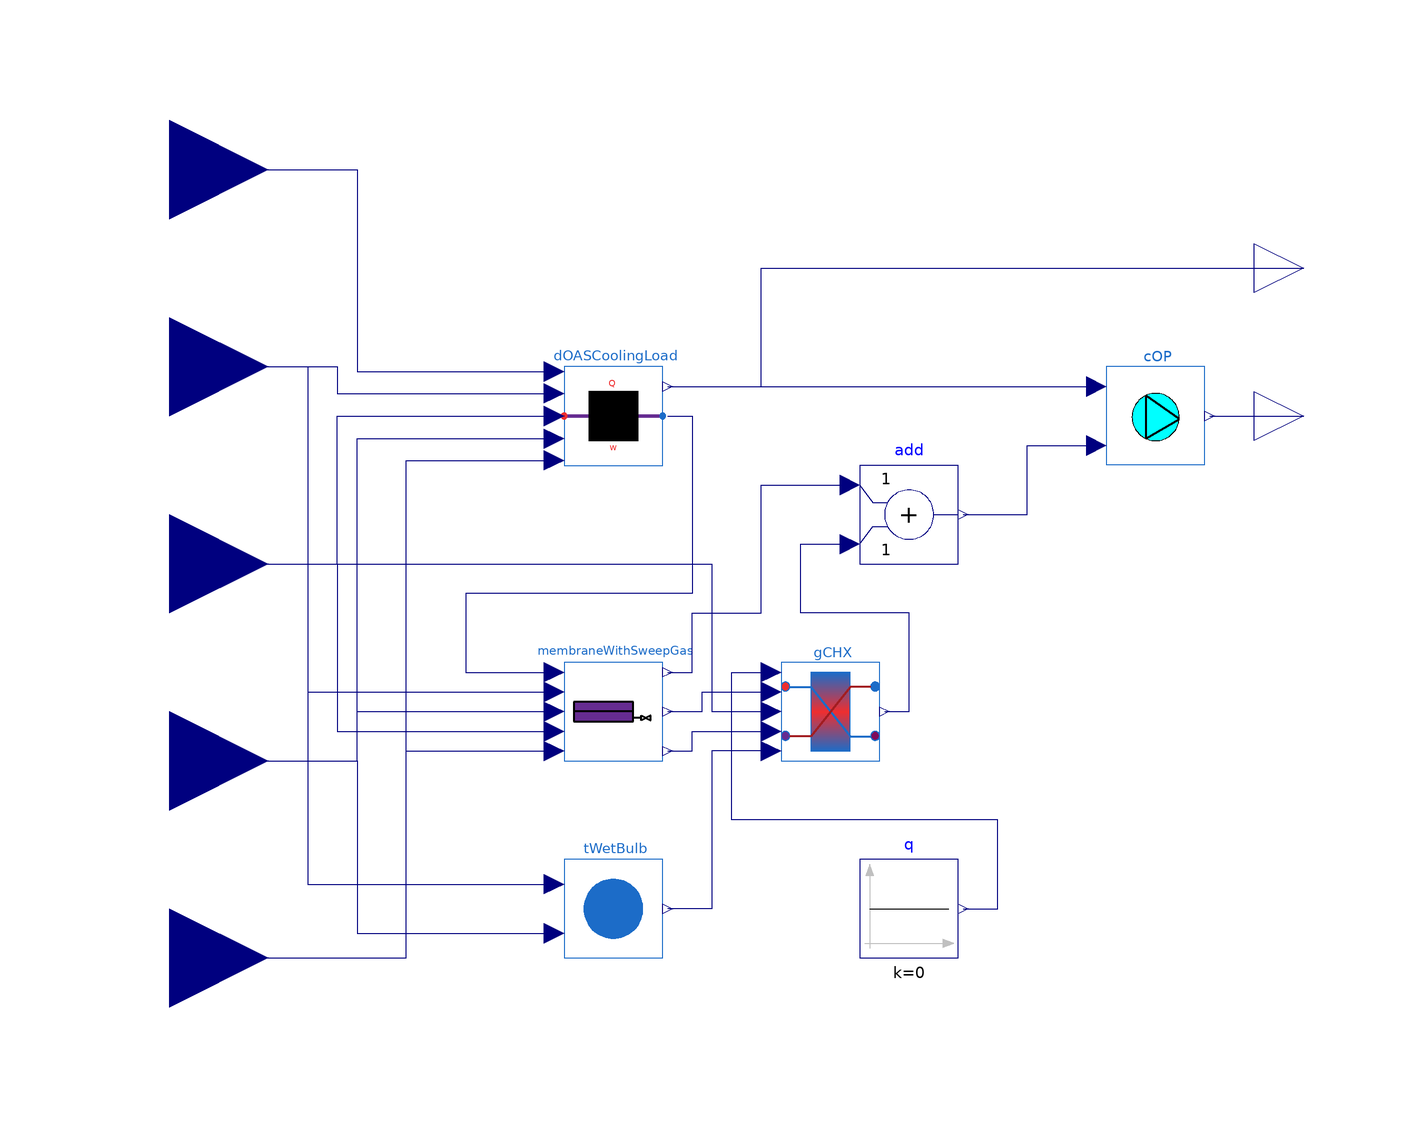

The component connection diagram of the Modelica model below, drawn from its own Placement and Line annotations.

model MembraneCooling_SG
     "Membrane (w/ sweeping gas) + Chiller System"
      import HVACThermo;

      // Import package
      package Unit = Modelica.SIunits;

      // Parameter of the model
      parameter Unit.Pressure P = 101325 "outdoor air pressure";
      parameter Unit.Efficiency epsilon(max = 1.0) = 0.75
        "effectiveness of sensible heat recovery";
      parameter Unit.VolumeFlowRate V_a = 1.0
        "volumetric flow rate of the moist air";
      parameter Unit.VolumeFlowRate V_w = 1e-2
        "volumetric flow rate of the chilled water";
      parameter Real r(min = 0.0, max = 1.0) = 1.0
        "ratio of mass flow rate of exhaust air in ERW to supply air";
      parameter Unit.Power W_fan = 10.0 "fan power";
      parameter Unit.Area A_m = 1.0
        "Membrane area per channel in m2";
      parameter Real n_m = 100.0 "number of membrane stacks";
      parameter Unit.Length h = 0.01 "Channel height in m";
      parameter Real p_w = 6.2e-7 "water permeance of the membrane in mol/m2 s Pa";
      parameter Unit.Diameter d_p = 2.5e-2 "diameter of pipe";
      parameter Unit.Height H = 30 "Depth of the borehole";
      parameter Real n = 1.0 "number of parallel boreholes";
      parameter Unit.Temperature t_g(min = 0) = 10.0
        "annual average ground temperature";
      parameter Real r_R = 0.1
        "ratio of thermal resistance of borehole to the ground";
      parameter Unit.Efficiency COP_h(min = 0) = 4.8
        "COP of the heat pump";
      parameter Unit.Efficiency epsilon_b(max = 1.0) = 0.80
        "effectiveness of ground heat exchanger";
      parameter Unit.Efficiency eta_is(max = 1.0) = 0.9
        "isentropic efficiency of the vacuum pump";

      // Control Parameters
      parameter Real t_lcmin = 0.1 "minimum leaving chilled water temperature in degC";
      parameter Real deltaw(min = 0) = 1e-5
        "humidity threshold control on/off for the membrane system";
      parameter Real deltaP(min = 0) = 1
        "pressure threshold control on/off for the ERV system";
      parameter Unit.Efficiency deltaCOP = 1e-2;
      parameter Real phi_min = 0.1 "humidity control on supply air";
      parameter Unit.Power deltaQ = 1.0 "threshold control on total cooling load";
      parameter Unit.Power deltaWc = 1.0
        "threshold control on minimum cooling work";
      parameter Unit.Temperature deltaT(min = 0) = 0.1
        "temperature threshold control on/off for the HX system";

    Modelica.Blocks.Interfaces.RealInput q_lat "latent heat removal"
      annotation (Placement(transformation(extent={{-140,60},{-100,100}})));
    Modelica.Blocks.Interfaces.RealInput t_o "outdoor air temperature"
      annotation (Placement(transformation(extent={{-140,20},{-100,60}})));
    Modelica.Blocks.Interfaces.RealInput t_i "indoor air temperature"
      annotation (Placement(transformation(extent={{-140,-20},{-100,20}})));
    Modelica.Blocks.Interfaces.RealInput rh_o
      "outdoor air relative humidity in %"
      annotation (Placement(transformation(extent={{-140,-60},{-100,-20}})));
    Modelica.Blocks.Interfaces.RealInput rh_i "indoor air relative humidity in %"
      annotation (Placement(transformation(extent={{-140,-100},{-100,-60}})));
    Modelica.Blocks.Interfaces.RealOutput q_c
      "cooling load of ERW+Membrane(w/ condenser) system in kW"
      annotation (Placement(transformation(extent={{100,50},{120,70}})));
    Modelica.Blocks.Interfaces.RealOutput COP
      "COP of ERW+Membrane(w/ condenser) system"
      annotation (Placement(transformation(extent={{100,20},{120,40}})));
    DOASCoolingLoad dOASCoolingLoad(P_1 = P, P_3 = P, V_a = V_a, deltaQ = deltaQ,
      phi_min = phi_min)
      annotation (Placement(transformation(extent={{-40,20},{-20,40}})));
    HVACThermo.COP cOP(deltaQ = deltaQ, deltaWc = deltaWc, W_fan = W_fan)
      annotation (Placement(transformation(extent={{70,20},{90,40}})));
    HVACThermo.MembraneWithSweepGas membraneWithSweepGas(P_a = P, V_a = V_a, r = r,
      deltaw_set = deltaw, deltaWc = deltaWc, A_m = A_m, n_m = n_m, h = h,
      p_w = p_w, COP_h = COP_h, eta_is = eta_is)
      annotation (Placement(transformation(extent={{-40,-40},{-20,-20}})));
    Modelica.Blocks.Math.Add add
      annotation (Placement(transformation(extent={{20,0},{40,20}})));
    HVACThermo.GCHX gCHX(P = P, epsilon = epsilon, d_p = d_p, t_g = t_g, H = H,
      epsilon_b = epsilon_b, deltaT = deltaT, n = n, V_a = V_a, r_R = r_R)
      annotation (Placement(transformation(extent={{4,-40},{24,-20}})));
    Modelica.Blocks.Sources.Constant q(k=0) "additional cooling load in kW"
      annotation (Placement(transformation(extent={{20,-80},{40,-60}})));
    HVACThermo.TWetBulb tWetBulb(P=P)
      annotation (Placement(transformation(extent={{-40,-80},{-20,-60}})));
  equation

    connect(q_lat, dOASCoolingLoad.q_lat) annotation (Line(points={{-120,80},{-82,
            80},{-82,39},{-42,39}}, color={0,0,127}));
    connect(t_o, dOASCoolingLoad.t_1) annotation (Line(points={{-120,40},{-86,40},
            {-86,34.6},{-42,34.6}}, color={0,0,127}));
    connect(rh_o, dOASCoolingLoad.rh_1) annotation (Line(points={{-120,-40},{-82,-40},
            {-82,25.4},{-42,25.4}}, color={0,0,127}));
    connect(dOASCoolingLoad.q_c, cOP.q_c)
      annotation (Line(points={{-19,36},{68,36}}, color={0,0,127}));
    connect(dOASCoolingLoad.q_c, q_c) annotation (Line(points={{-19,36},{0,36},{0,
            60},{110,60}}, color={0,0,127}));
    connect(cOP.COP, COP) annotation (Line(points={{91,30},{110,30}},
          color={0,0,127}));
    connect(t_i, dOASCoolingLoad.t_3) annotation (Line(points={{-120,0},{-86,0},{-86,
            30},{-42,30}}, color={0,0,127}));
    connect(rh_i, dOASCoolingLoad.rh_3) annotation (Line(points={{-120,-80},{-72,-80},
            {-72,21},{-42,21}}, color={0,0,127}));
    connect(dOASCoolingLoad.w_set, membraneWithSweepGas.w_set) annotation (Line(
          points={{-19,30},{-14,30},{-14,-6},{-60,-6},{-60,-22},{-42,-22}}, color=
           {0,0,127}));
    connect(t_o, membraneWithSweepGas.t_1) annotation (Line(points={{-120,40},{-92,
            40},{-92,-26},{-42,-26}}, color={0,0,127}));
    connect(rh_o, membraneWithSweepGas.rh_1) annotation (Line(points={{-120,-40},{
            -82,-40},{-82,-30},{-42,-30}}, color={0,0,127}));
    connect(t_i, membraneWithSweepGas.t_3) annotation (Line(points={{-120,0},{-86,
            0},{-86,-34},{-42,-34}}, color={0,0,127}));
    connect(rh_i, membraneWithSweepGas.rh_3) annotation (Line(points={{-120,-80},{
            -72,-80},{-72,-38},{-42,-38}}, color={0,0,127}));
    connect(membraneWithSweepGas.w_c, add.u1) annotation (Line(points={{-19,-22},{
            -14,-22},{-14,-10},{0,-10},{0,16},{18,16}}, color={0,0,127}));
    connect(add.y, cOP.w_c) annotation (Line(points={{41,10},{54,10},{54,24},{68,24}},
          color={0,0,127}));
    connect(gCHX.w_c, add.u2) annotation (Line(points={{25,-30},{30,-30},{30,-10},
            {8,-10},{8,4},{18,4}}, color={0,0,127}));
    connect(q.y, gCHX.q_c) annotation (Line(points={{41,-70},{48,-70},{48,-52},{-6,
            -52},{-6,-22},{2,-22}}, color={0,0,127}));
    connect(t_i, gCHX.t_2) annotation (Line(points={{-120,0},{-10,0},{-10,-30},{2,
            -30}}, color={0,0,127}));
    connect(membraneWithSweepGas.t_s, gCHX.t_1) annotation (Line(points={{-19,-30},
            {-12,-30},{-12,-26},{2,-26}}, color={0,0,127}));
    connect(gCHX.t_wb, tWetBulb.t_wb) annotation (Line(points={{2,-38},{-10,-38},{
            -10,-70},{-19,-70}}, color={0,0,127}));
    connect(t_o, tWetBulb.t) annotation (Line(points={{-120,40},{-92,40},{-92,-65},
            {-42,-65}}, color={0,0,127}));
    connect(rh_o, tWetBulb.rh) annotation (Line(points={{-120,-40},{-82,-40},{-82,
            -75},{-42,-75}}, color={0,0,127}));
    connect(membraneWithSweepGas.rh_s, gCHX.rh_1) annotation (Line(points={{-19,-38},
            {-14,-38},{-14,-34},{2,-34}}, color={0,0,127}));
    annotation (Documentation(info="<html>
<p><b><span style=\"font-family: Arial;\">Membrane Dehumidifier With Sweeping Gas + Chiller Model</span></b></p>
<p><span style=\"font-family: Arial;\">The model describes the thermodynamic performance of a coupled system, featuring a membrane dehumidifier with sweeping gas and a downstream chiller to dehumidify the exhuast air.</span></p>
<p><br><span style=\"font-family: Arial;\">The model is constructed by Tianyi Chen, PhD candidate at MIT under the supervision of Prof. Leslie Norford.</span></p>
</html>"));
  end MembraneCooling_SG;